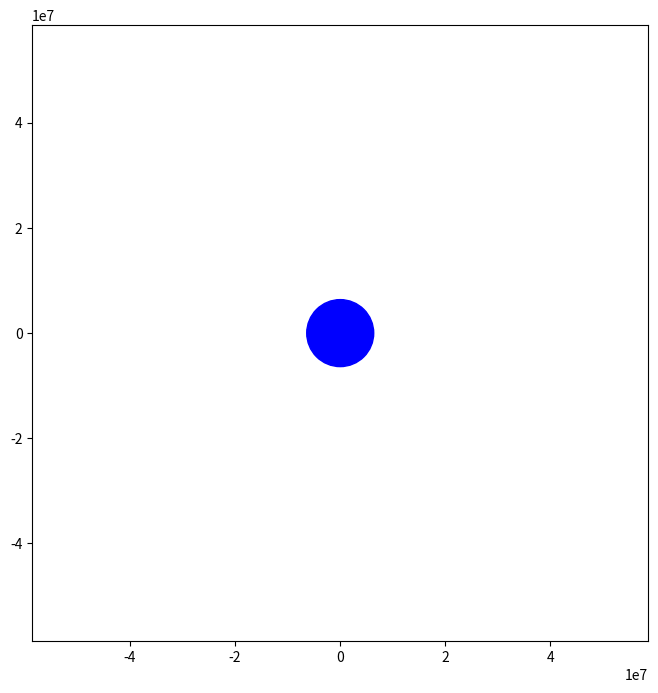

Source code (Python):
import numpy as np
import matplotlib.pyplot as plt
from matplotlib.animation import FuncAnimation

#const/cond
G = 6.67430e-11  # gravitational constant, m^3 kg^-1 s^-2
M = 5.972e24  # mass of the Earth, kg
R = 6.371e6  # radius of the Earth, m

r0 = R + 2000e3 # initial satellite distance from Earth's center, m (400 km altitude)
# v0 = np.sqrt(G * M / r0) * 1.0  # initial speed for a near-circular orbit, m/s
v0 =  8000  # initial speed for a near-circular orbit, m/s
initial_state = [r0, 0, 0, v0]  # [x0, y0, vx0, vy0]
frameScale = 7

#time 
t0 = 0
orbit_period = 10 * 2 * np.pi * np.sqrt(r0**3 / (G * M)) 
tf = orbit_period * 10
n_steps = 3000
dt = (tf - t0) / n_steps


t = np.linspace(t0, tf, n_steps + 1)
x = np.zeros(n_steps + 1)
y = np.zeros(n_steps + 1)
vx = np.zeros(n_steps + 1)
vy = np.zeros(n_steps + 1)


x[0], y[0] = initial_state[0], initial_state[1]
vx[0], vy[0] = initial_state[2], initial_state[3]

# velocity verlet (newton grav)
# ax = g * m * (delta x) / r^3 
# ay = g * m * (delta y) / r^3 
# x = x + vx * timestep + 0.5 * ax * time step^2 
# y = y + yx * timestep + 0.5 * ay * time step^2 
# delta v = 0.5 * (a[t] + a[t+1]) * time step 
for i in range(n_steps):
    r = np.sqrt(x[i]**2 + y[i]**2)
    ax = -G * M * x[i] / r**3
    ay = -G * M * y[i] / r**3
    
    x[i + 1] = x[i] + vx[i] * dt + 0.5 * ax * dt**2
    y[i + 1] = y[i] + vy[i] * dt + 0.5 * ay * dt**2
    
    r_new = np.sqrt(x[i + 1]**2 + y[i + 1]**2)
    ax_new = -G * M * x[i + 1] / r_new**3
    ay_new = -G * M * y[i + 1] / r_new**3
    
    vx[i + 1] = vx[i] + 0.5 * (ax + ax_new) * dt
    vy[i + 1] = vy[i] + 0.5 * (ay + ay_new) * dt

# Create the animation
fig, ax = plt.subplots(figsize=(8, 8))
ax.set_aspect('equal')


ax.set_xlim(-frameScale*r0, frameScale*r0)
ax.set_ylim(-frameScale*r0, frameScale*r0)
earth = plt.Circle((0, 0), R, color='b')
satellite, = ax.plot([], [], 'o', color='red')
trail, = ax.plot([], [], '-', color='yellow', lw=1, alpha=0.5)
ax.add_artist(earth)

def init():
    satellite.set_data([], [])
    trail.set_data([], [])
    return satellite, trail

def update(frame):
    satellite.set_data(x[frame], y[frame])
    trail.set_data(x[:frame], y[:frame])
    return satellite, trail

ani = FuncAnimation(fig, update, frames=len(t), init_func=init, blit=True, interval=10)

plt.show()
